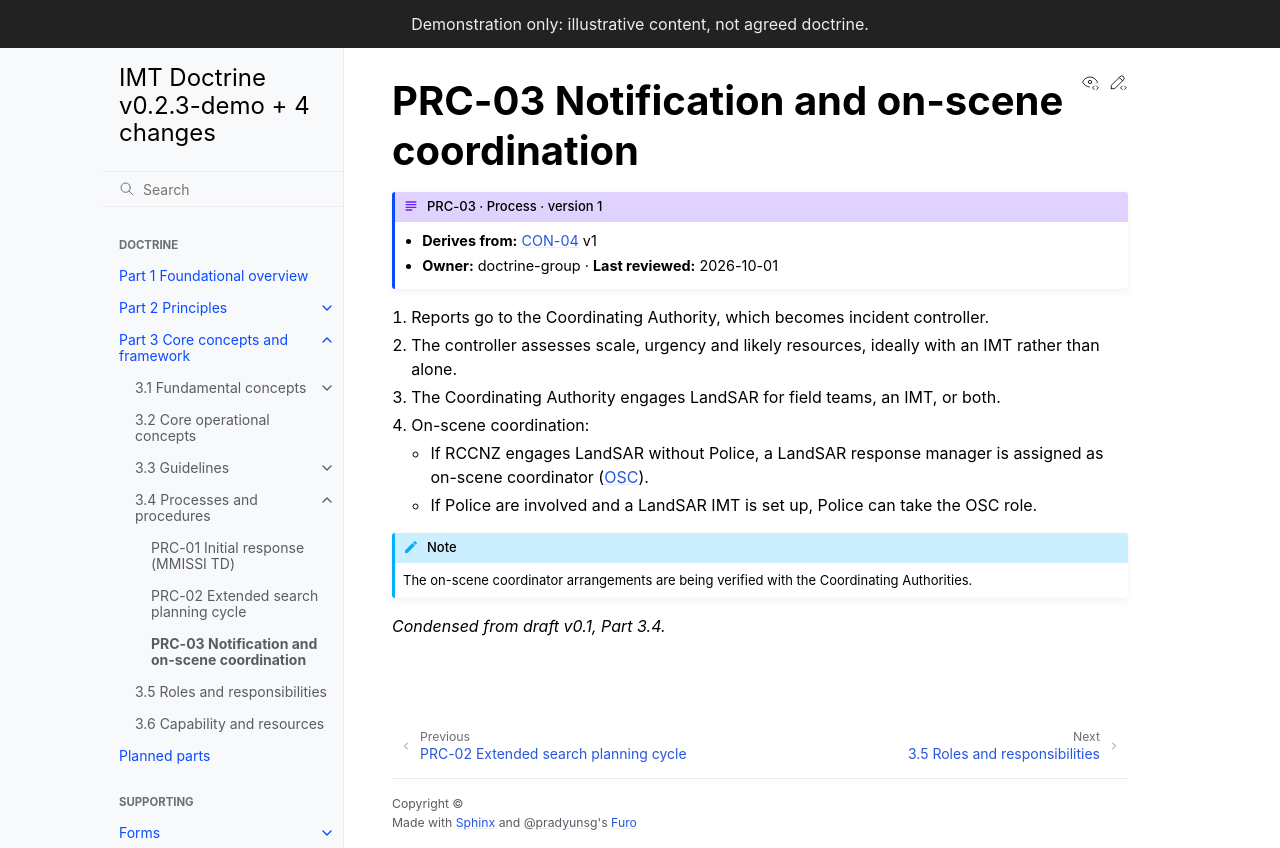

repository: schmidtnz/imt-doctrine · page: pr-preview/pr-31/part-3/3-4-processes/prc-03-notification.html · generator: sphinx

---
id: PRC-03
type: process
title: Notification and on-scene coordination
version: 1
derives_from:
  CON-04: 1
owner: doctrine-group
last_reviewed: 2026-10-01
---

# PRC-03 Notification and on-scene coordination

1. Reports go to the Coordinating Authority, which becomes incident controller.
2. The controller assesses scale, urgency and likely resources, ideally with an IMT rather than alone.
3. The Coordinating Authority engages {{ org }} for field teams, an IMT, or both.
4. On-scene coordination:
   - If RCCNZ engages {{ org }} without Police, a {{ org }} response manager is assigned as on-scene coordinator ({term}`OSC`).
   - If Police are involved and a {{ org }} IMT is set up, Police can take the OSC role.

:::{note}
The on-scene coordinator arrangements are being verified with the Coordinating Authorities.
:::

*Condensed from draft v0.1, Part 3.4.*
